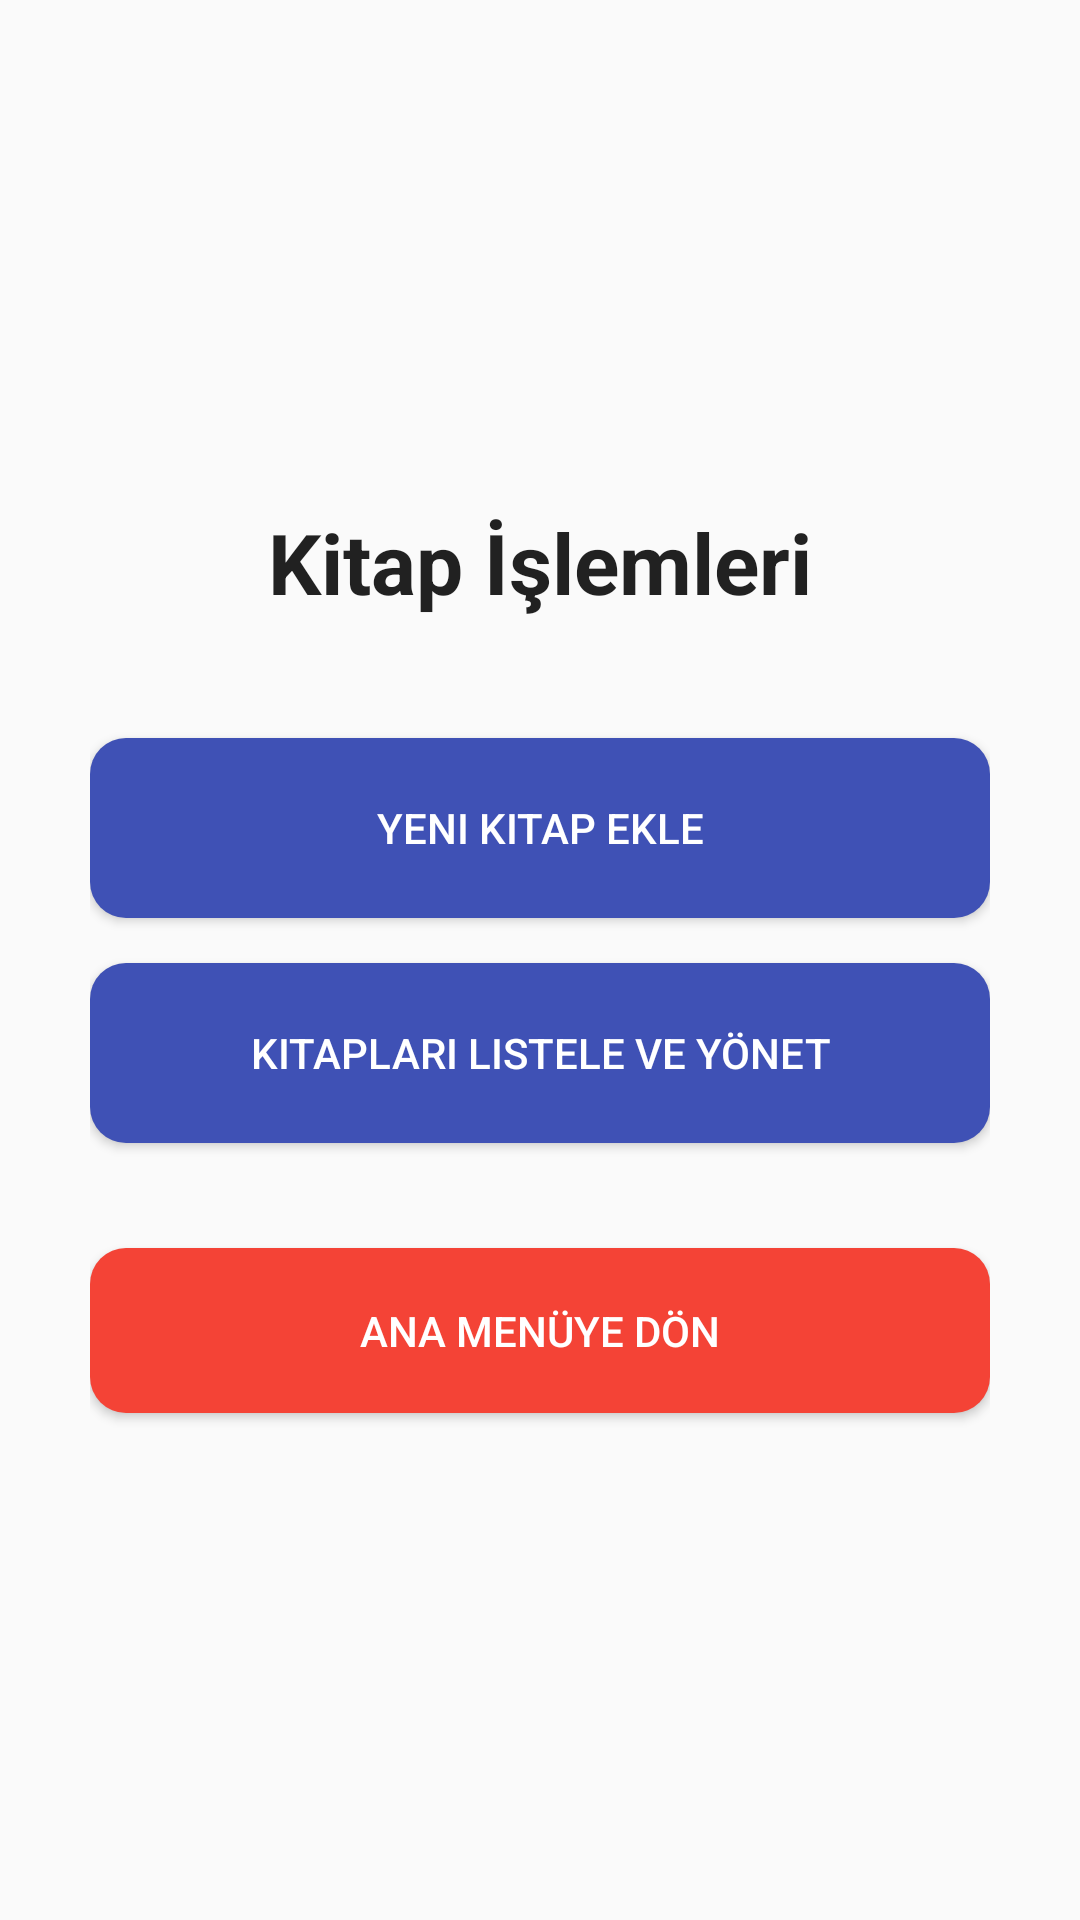

The Android layout XML behind this screen, and the referenced resources:
<!-- AndroidManifest.xml: application theme Theme.AppCompat.Light.NoActionBar -->
<!-- res/layout/activity_kitap_islemleri.xml -->
<?xml version="1.0" encoding="utf-8"?>
<LinearLayout xmlns:android="http://schemas.android.com/apk/res/android"
    android:orientation="vertical"
    android:padding="30dp"
    android:gravity="center"
    android:background="?android:attr/colorBackground"
    android:layout_width="match_parent"
    android:layout_height="match_parent">

    <TextView
        android:text="Kitap İşlemleri"
        android:textSize="28sp"
        android:textStyle="bold"
        android:textColor="?android:attr/textColorPrimary"
        android:textAlignment="center"
        android:layout_marginBottom="40dp"
        android:layout_width="wrap_content"
        android:layout_height="wrap_content"/>

    <androidx.appcompat.widget.AppCompatButton
        android:id="@+id/btnYeniKitapEkle"
        android:text="Yeni Kitap Ekle"
        android:textColor="@android:color/white"
        android:background="@drawable/bg_custom_button"
        android:layout_width="match_parent"
        android:layout_height="60dp"
        android:layout_marginBottom="15dp"/>
        
    <androidx.appcompat.widget.AppCompatButton
        android:id="@+id/btnKitaplariYonet"
        android:text="Kitapları Listele ve Yönet"
        android:textColor="@android:color/white"
        android:background="@drawable/bg_custom_button"
        android:layout_width="match_parent"
        android:layout_height="60dp"
        android:layout_marginBottom="35dp"/>

    <androidx.appcompat.widget.AppCompatButton
        android:id="@+id/btnGeriDon"
        android:text="Ana Menüye Dön"
        android:textColor="@android:color/white"
        android:background="@drawable/bg_custom_button_red"
        android:layout_width="match_parent"
        android:layout_height="55dp"/>

</LinearLayout>
<!-- resources referenced by this layout -->
<resources>
  <!-- drawable bg_custom_button (drawable) -->
  <?xml version="1.0" encoding="utf-8"?>
  <shape xmlns:android="http://schemas.android.com/apk/res/android"
      android:shape="rectangle">
      <corners android:radius="12dp" />
      <solid android:color="#3F51B5" /> 
  </shape>
  <!-- drawable bg_custom_button_red (drawable) -->
  <?xml version="1.0" encoding="utf-8"?>
  <shape xmlns:android="http://schemas.android.com/apk/res/android"
      android:shape="rectangle">
      <corners android:radius="12dp" />
      <solid android:color="#F44336" /> 
  </shape>
</resources>
